The GitHub repository yefferson12355/ClasificadorCarnes_Colaborativo contains a labelled image folder "ClasificadorCarnes_Colaborativo" with 2 categories: alpaca, llama. Examples follow, each with its label.

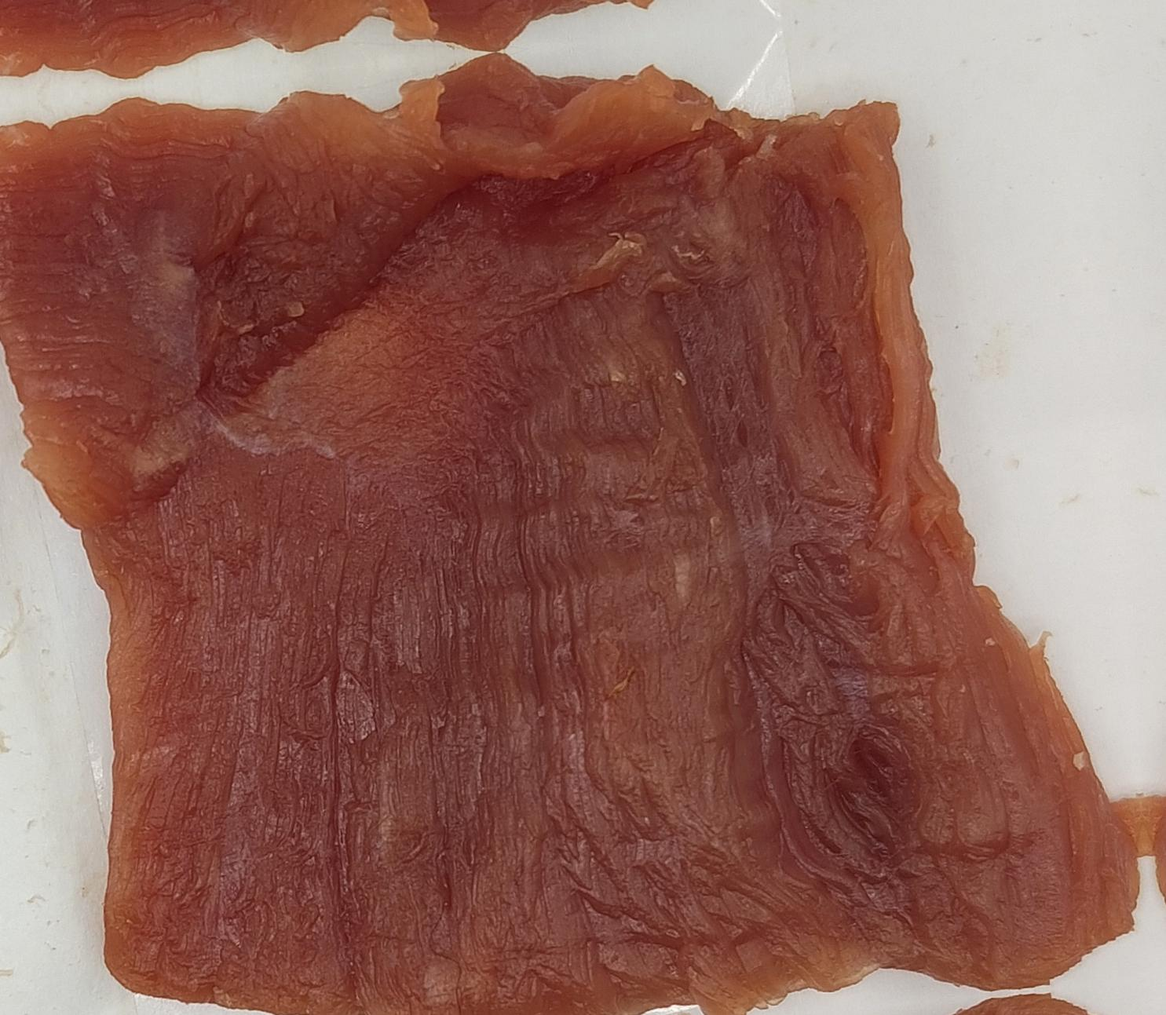
Label: llama

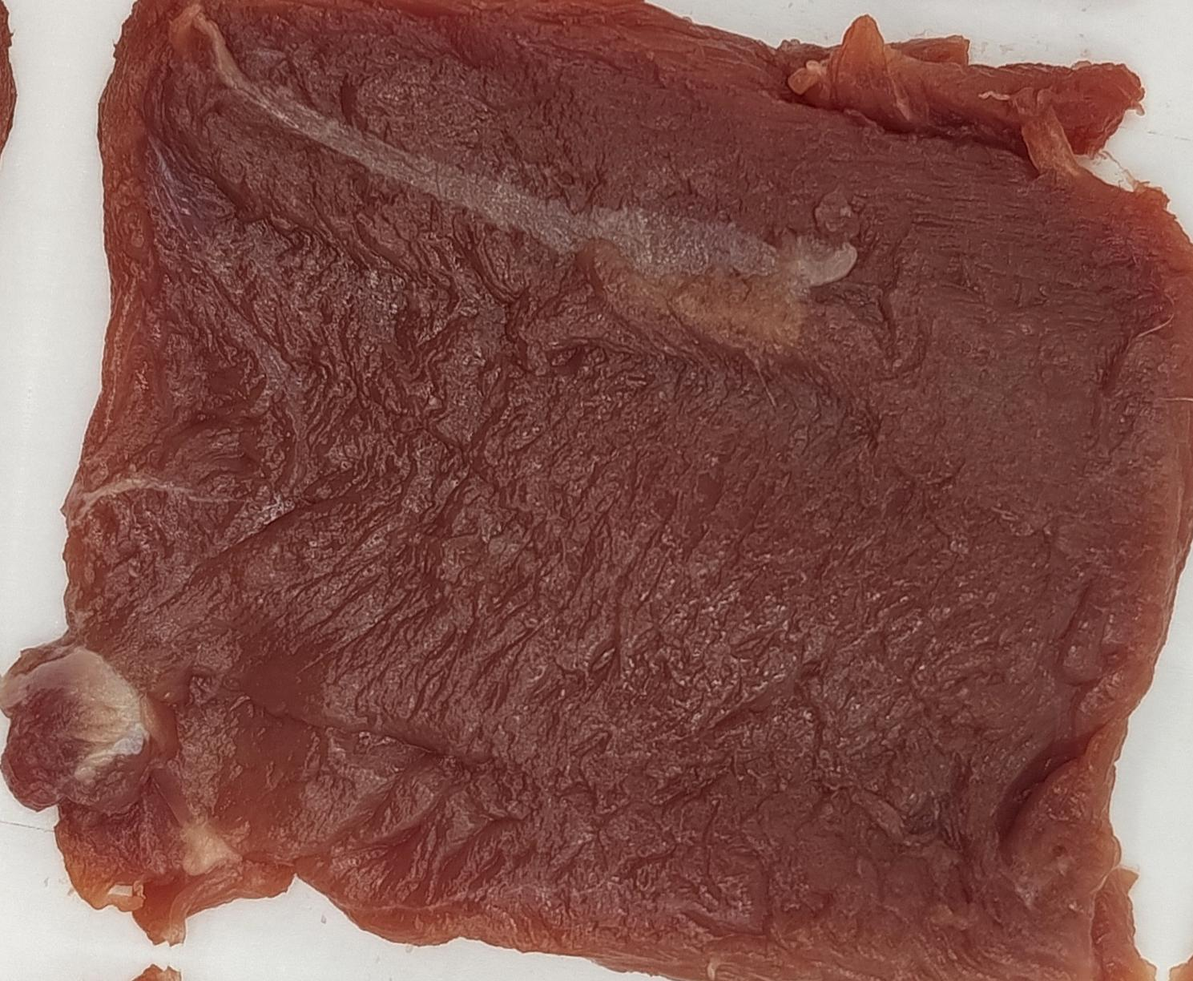
Label: alpaca

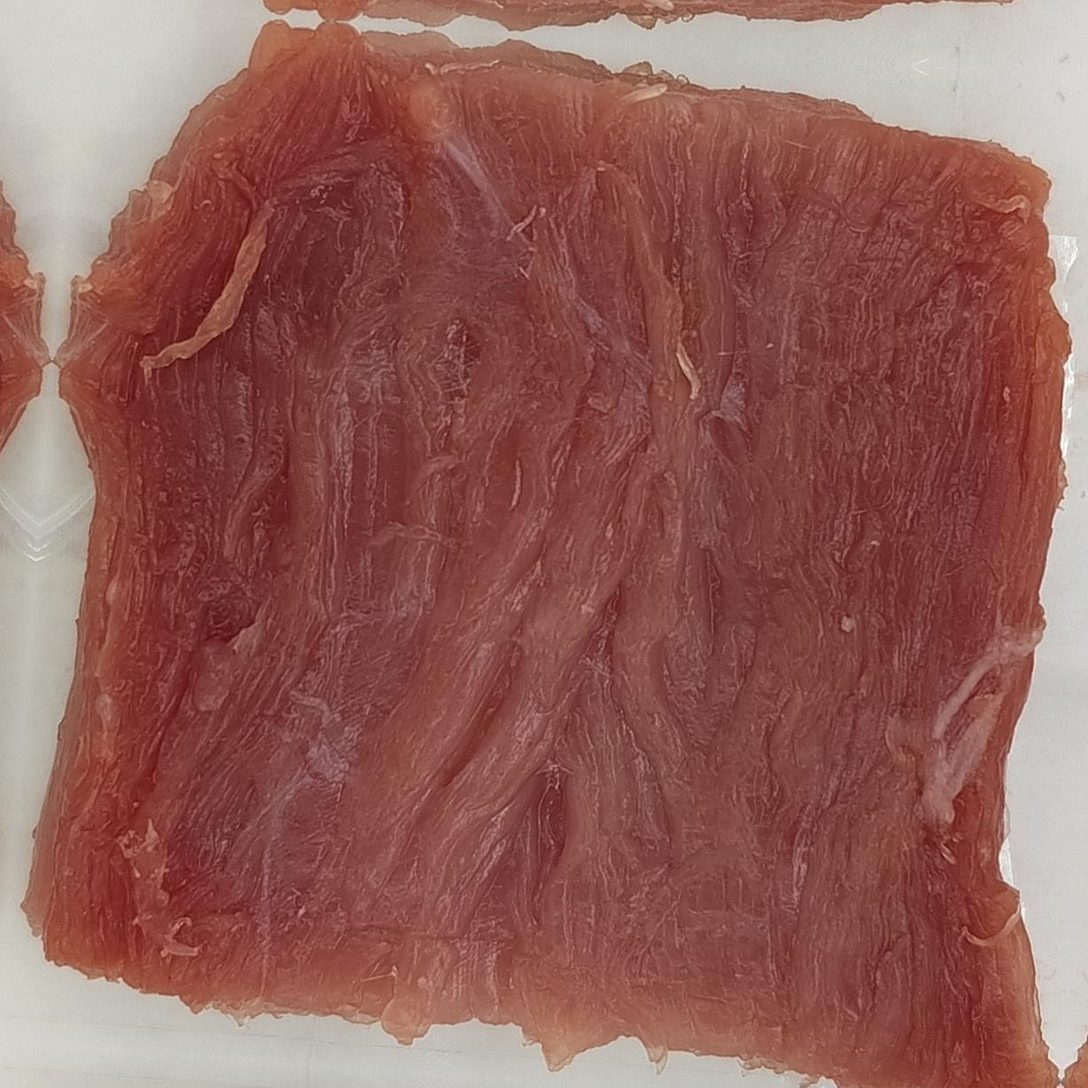
Label: alpaca

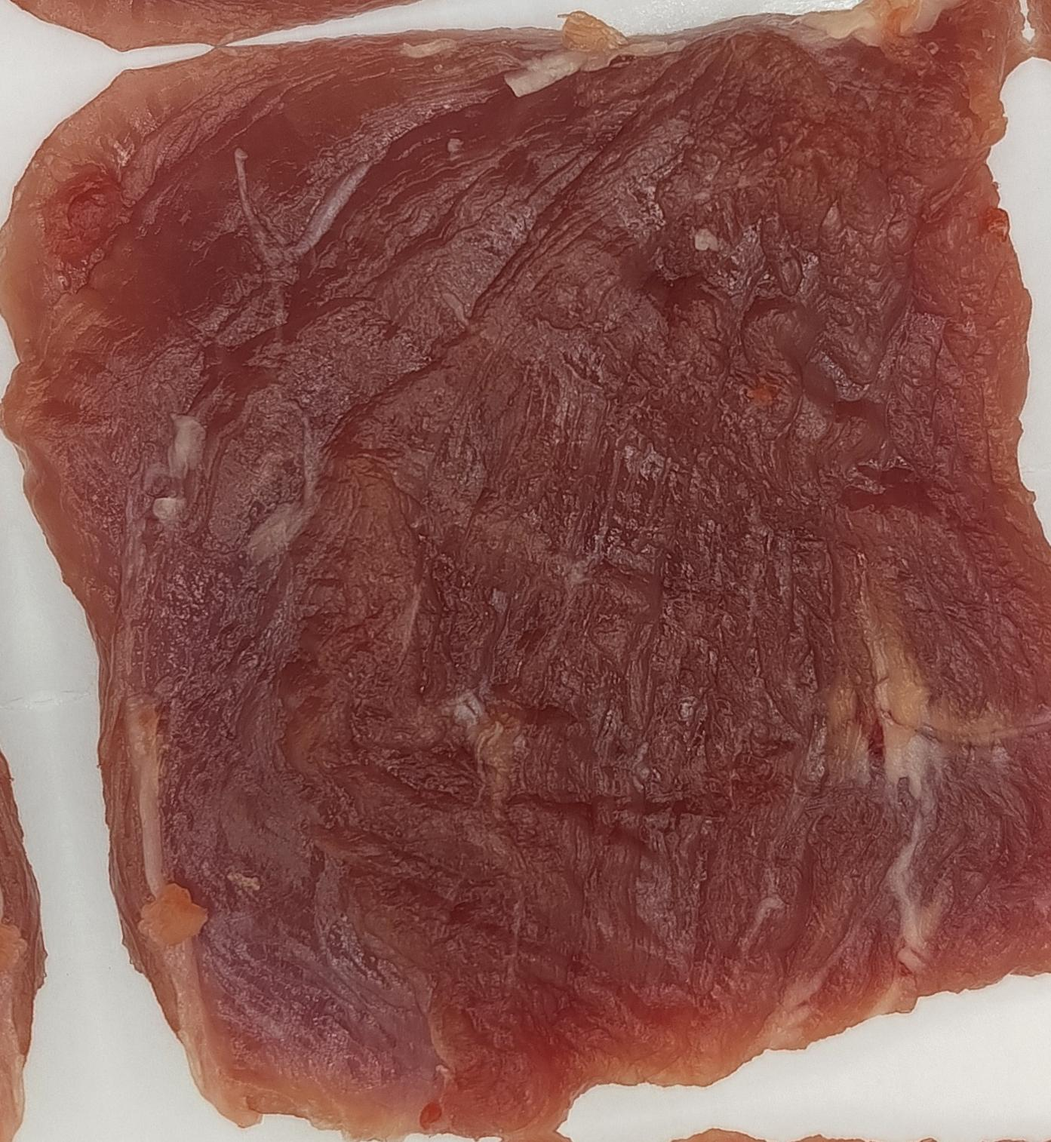
Label: llama

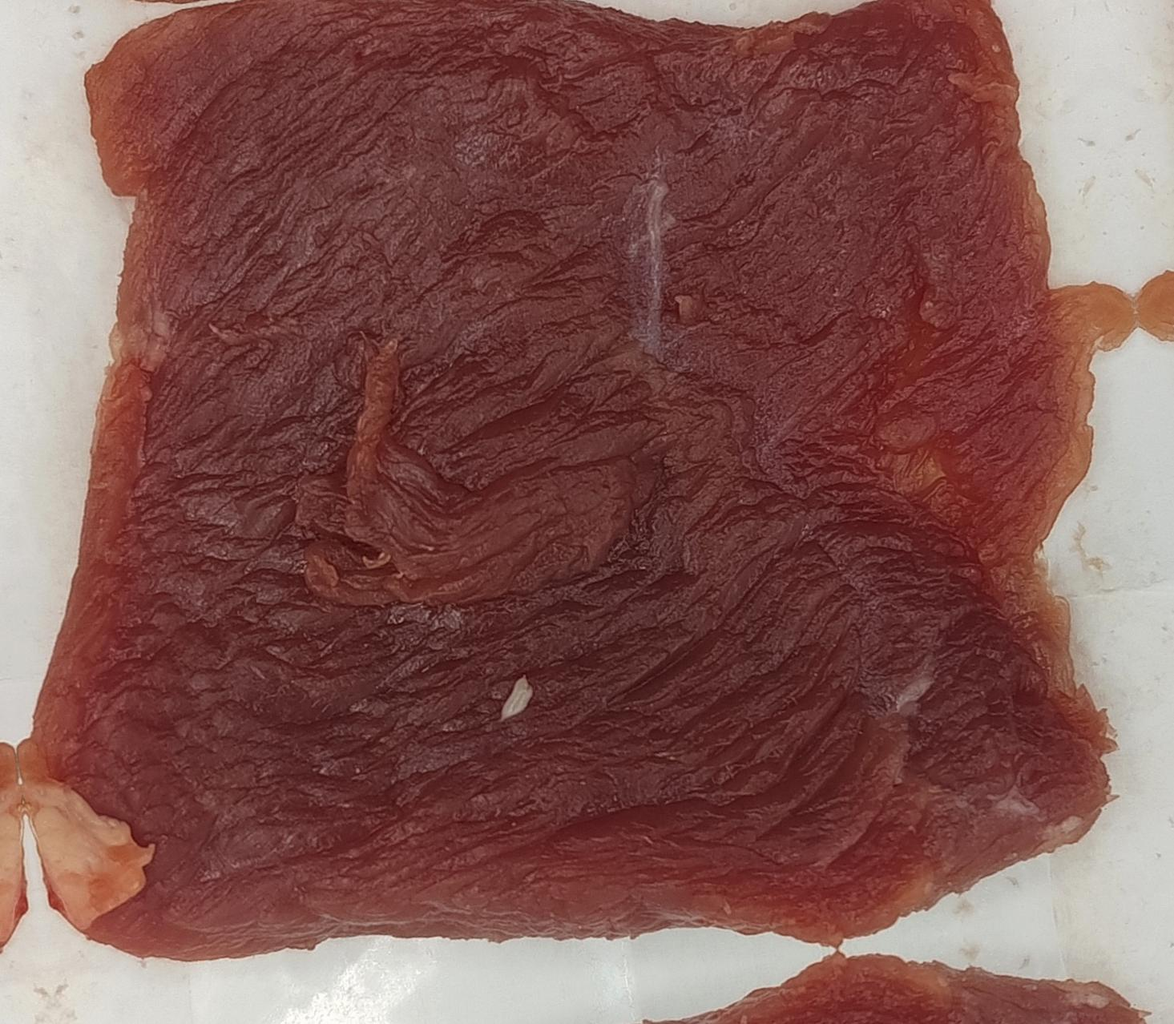
Label: llama

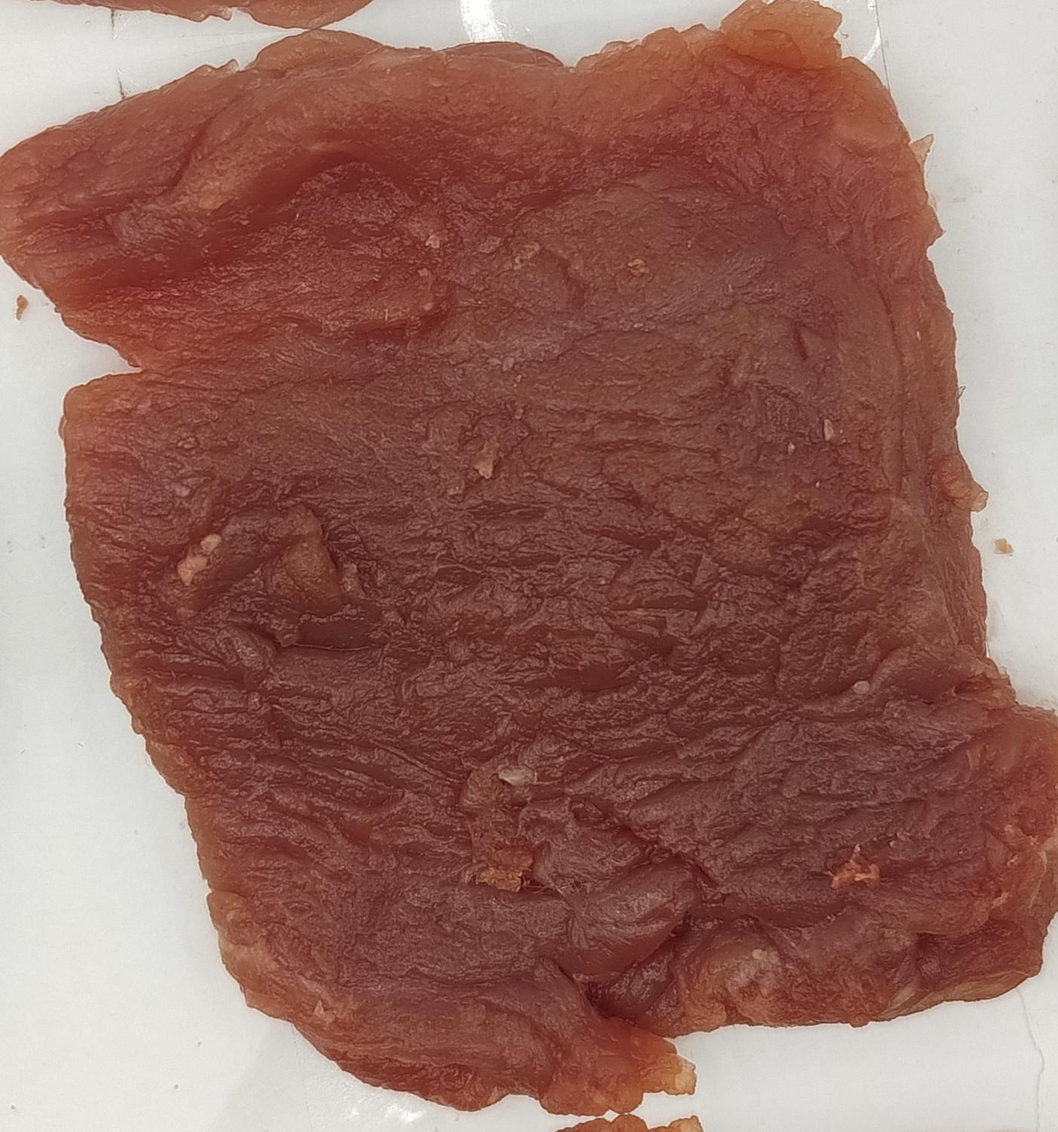
Label: alpaca
